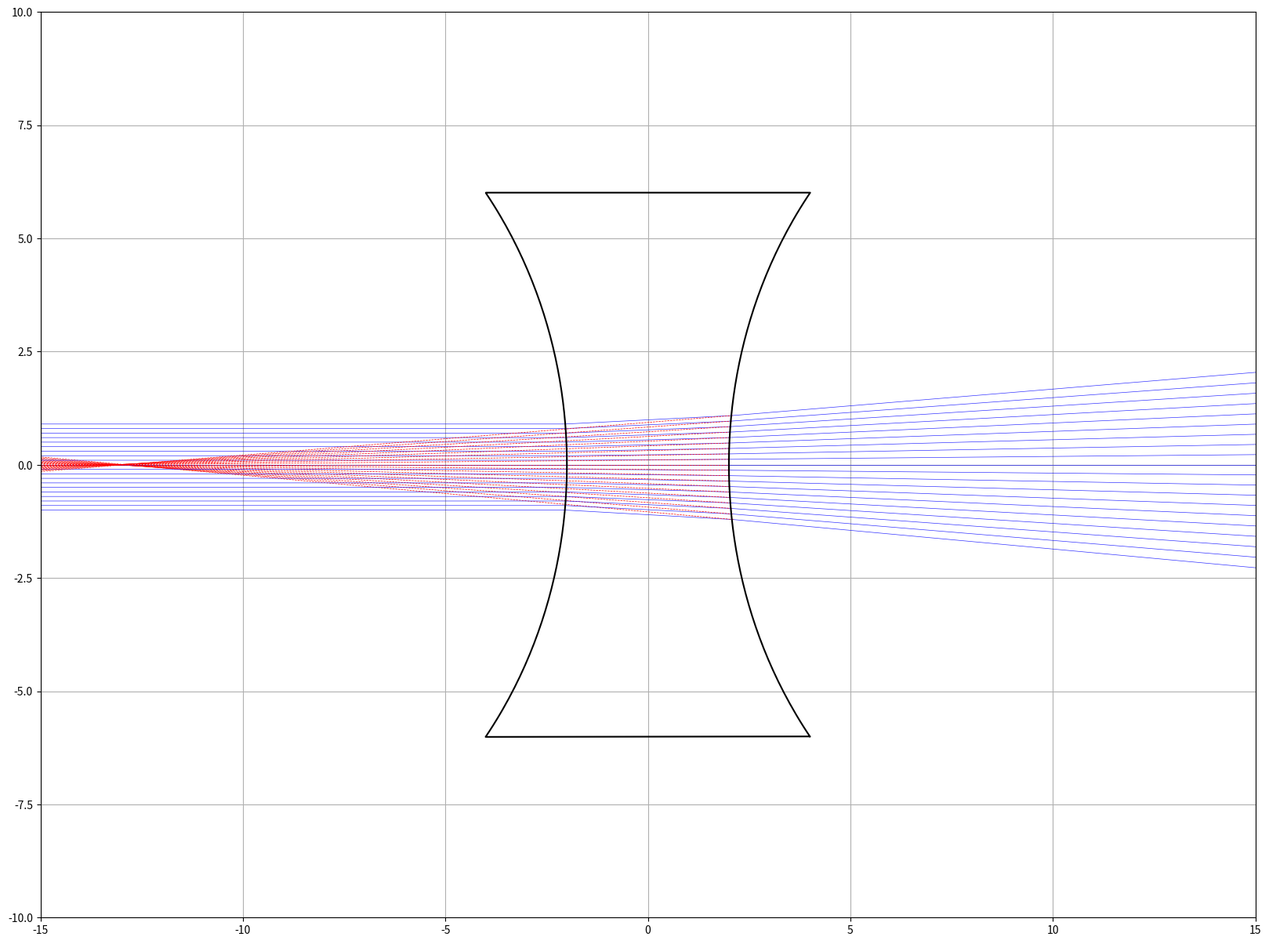

The script that saved this image:
import matplotlib.pyplot as plt 
import numpy as np

class Lentille():
    def __init__(self, r=15, a=6):
        self.r = r
        self.a = a
        self.e = self.r - self.r * np.sqrt(1 - (((2 * self.a) ** 2) / (4 * (self.r **2))))
        # self.e = 10
        self.y = np.linspace(-self.a, self.a + 0.01, 100)
        self.x = np.sqrt(self.r**2 - self.y**2) - self.r + self.e
# équation 2nd degré pour résolution

    def biconvexe(self):
        return [np.append(self.x, -self.x), np.append(self.y, -self.y)]

    def convexe(self):
        return [np.append(self.x, self.x[0]), np.append(self.y, [-self.a])]
    
    def biconcave(self):
        part1_x = np.append(-self.x + 2 * self.e, self.x[0] - 2 * self.e)
        part2_x = np.append(self.x - 2 * self.e, self.x[-1] + 2 * self.e)
        part1_y = np.append(self.y, self.y[-1])
        part2_y = np.append(-self.y, self.y[0])
        return [np.append(part1_x, part2_x), np.append(part1_y, part2_y)]

    def rayon(self, type_l="biconvexe" ,h=3, n=1.5):
        lim = 200
        # si la hauteur dépasse le sommet (+ ou -) du miroir
        if abs(h) > abs(self.a):
            # on trace alors un rayon qui va tout droit 
            x = [-lim, lim]
            y = [h, h] 
        else:
            # calcul de l'angle d'incidence
            a_i = np.arcsin(h / self.r)
            # dans un miroir, angle réfléchi identique à angle incident
            a_r = a_i
            # Position du rayon au niveau du miroir
            x_mir = self.r * np.cos(a_i) - self.r + self.e
            # Position du rayon en y à l'infini
            y_inf = (lim - x_mir) * np.tan(2 * a_r)


# calculs de tous les éléments nécessaire  pour établir les trajectoires des rayons
            if type_l == "biconcave":
                i_1 = np.arcsin(h / self.r)
                i_2 = np.arcsin(n * (h / self.r))
                x_r1 = self.r * np.cos(i_1) - self.r - self.e
                x_r2 = - self.r * np.cos(i_2) + self.r + self.e
                y_r1 = h + (x_r2 - x_r1) * np.tan(i_2 - i_1)
                # si le rayon est au-dessus/ en-dessous du dioptre, il part tout droit
                if abs(y_r1) > abs(self.a):
                    x_r2 = lim
                    y_r1 = h + (x_r2 - x_r1) * np.tan(i_2 - i_1)
                i_2 = np.arcsin(n * (y_r1 / self.r))
                y_r2 = y_r1 + (lim - x_r2) * np.tan(i_2 - i_1)
                x = [-lim, x_r1, x_r2, lim]
                y = [h, h, y_r1, y_r2]
                x_virt = [x_r2, -lim]
                y_r2_virt = y_r1 - (lim - x_r2) * np.tan(i_2 - i_1)
                y_virt = [y_r1, y_r2_virt]

            elif type_l == "convexe":
                i_1 = np.arcsin(h / self.r)
                i_2 = np.arcsin(n * (h / self.r))
                x_r = self.r * np.cos(i_1) - self.r + self.e
                y_inf = h - (lim - x_r) * np.tan(i_2 - i_1)
                x = [-10, x_r, lim]
                y = [h, h, y_inf]
                x_virt = []
                y_virt = []

            elif type_l == "biconvexe":
                i_1 = np.arcsin((1/n) * (h / self.r))
                i_2 = np.arcsin(n * (h / self.r))
                x_r1 = - self.r * np.cos(n * i_1) + self.r - self.e
                x_r2 = - x_r1
                y_r1 = h - (x_r2 - x_r1) * np.tan(i_2 - i_1)
                i_1 = np.arcsin(n * (y_r1 / self.r))
                i_2 = np.arcsin(y_r1 / self.r)
                y_r2 = y_r1 + (lim - x_r2) * np.tan(i_2 - n * i_1)
                x = [-lim, x_r1, x_r2, lim]
                y = [h, h, y_r1, y_r2]
                x_virt = []
                y_virt = []
            return [x, y, x_virt, y_virt]

if __name__ == "__main__":
    # tests pour la classe lentille
    fig, ax = plt.subplots(1, 1, figsize=(20, 15))
    # liste contenant les hauteurs des rayons que l'on veut tracer
    rays = np.arange(-1, 1, 0.1)

    # on crée un objet de chaque type
    l = Lentille(r=10, a=6)
    lent_biconv = l.biconvexe()
    lent_biconc = l.biconcave()
    lent_conv = l.convexe()

    # La boucle sert à calculer et à tracer chaque rayon
    # réel ou virtuel
    for i in rays:
        r_c = l.rayon(type_l="biconcave", h=i, n=1.5)
        # rayon réel
        ax.plot(r_c[0], r_c[1], 'b', lw=0.5, alpha=.8)
        # rayon virtuel
        ax.plot(r_c[2], r_c[3], 'r--', lw=0.5)

    # finalement, on trace le dioptre
    ax.plot(lent_biconc[0], lent_biconc[1], 'k')

    ax.grid()
    ax.axis([-15, 15, -10, 10])
    plt.show()
